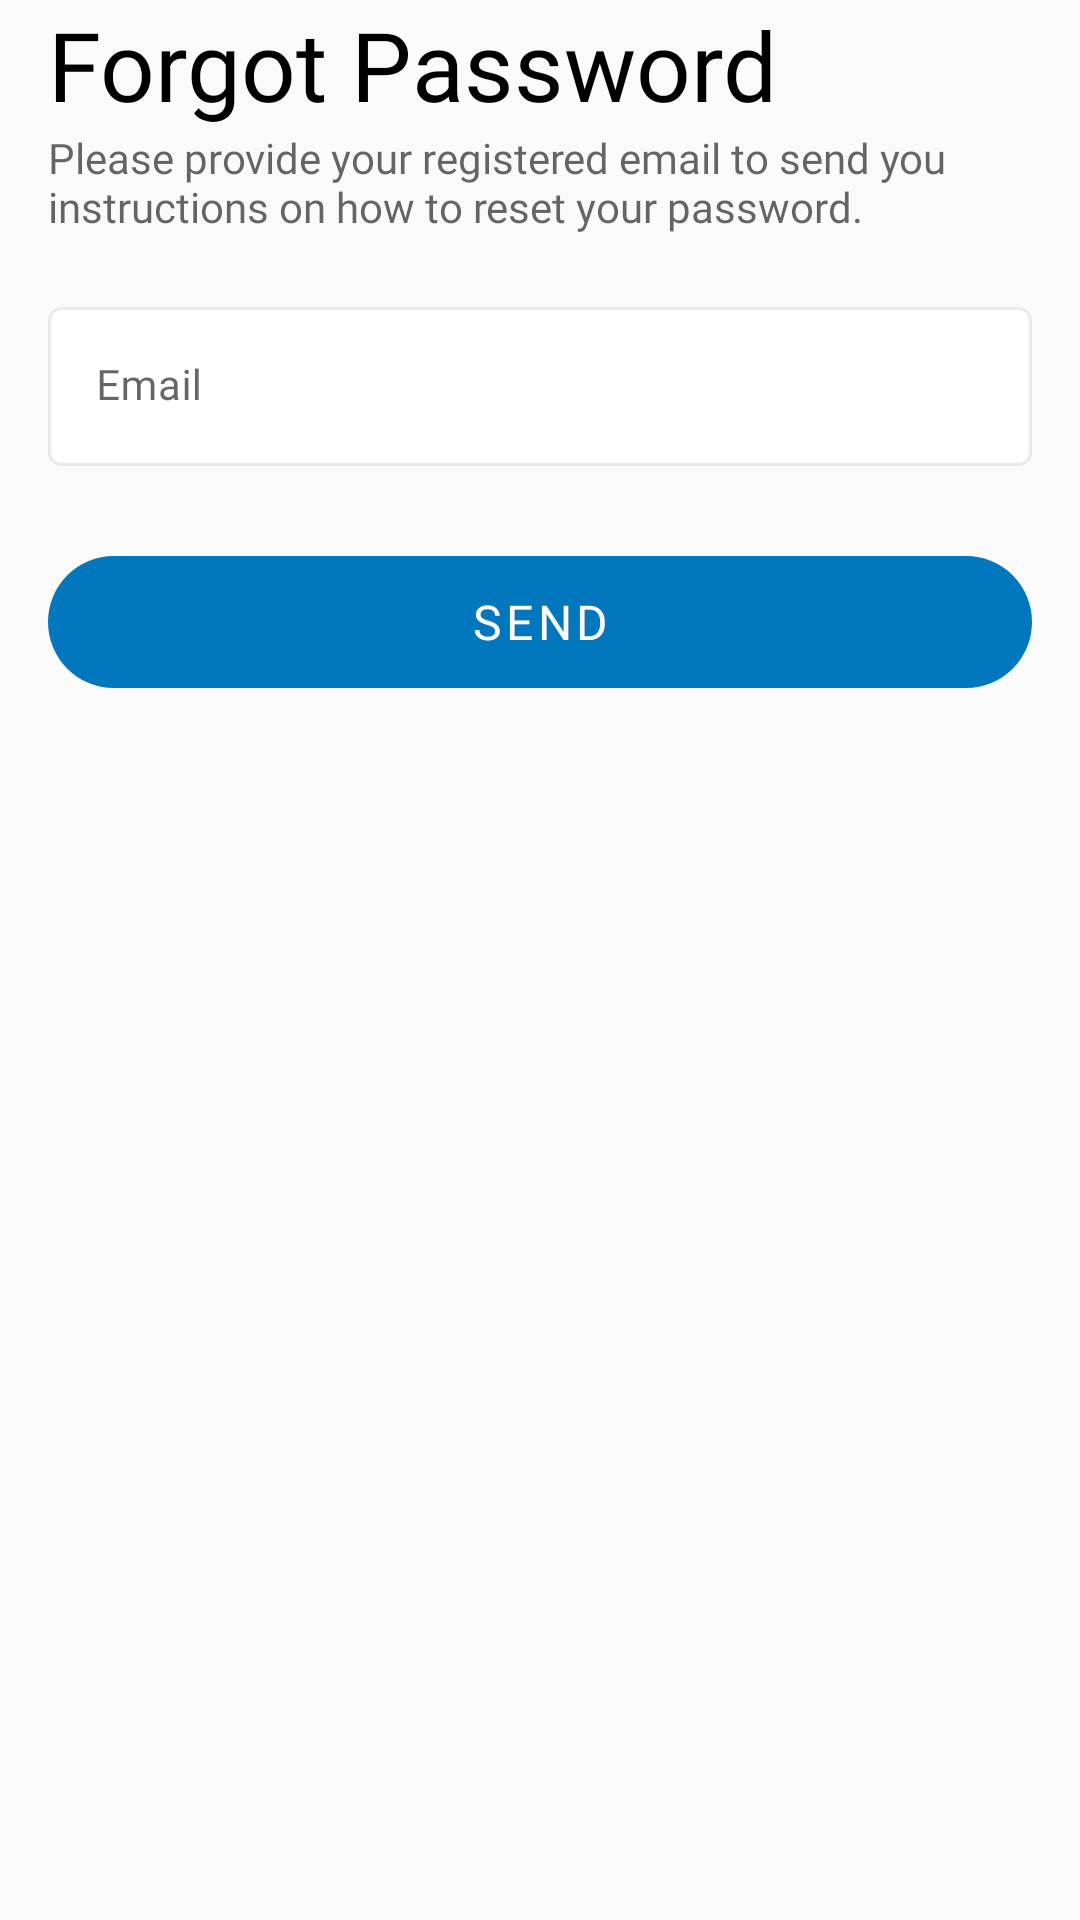

Reconstruct the res/layout file that produces this screen, plus the resources it refers to.
<!-- AndroidManifest.xml: application theme AppTheme -->
<!-- res/layout/fragment_forgot_password.xml -->
<?xml version="1.0" encoding="utf-8"?>
<androidx.constraintlayout.widget.ConstraintLayout xmlns:android="http://schemas.android.com/apk/res/android"
    xmlns:app="http://schemas.android.com/apk/res-auto"
    xmlns:tools="http://schemas.android.com/tools"
    android:layout_width="match_parent"
    android:layout_height="match_parent"
    tools:context=".ui.auth.forgotpassword.ForgotPasswordFragment">

    <TextView
        android:id="@+id/forgot_password_title"
        style="@style/PrimaryTextStyle"
        android:layout_width="wrap_content"
        android:layout_height="wrap_content"
        android:layout_marginHorizontal="16dp"
        android:layout_marginTop="0dp"
        android:fontFamily="@font/inter_bold"
        android:text="@string/forgot_password"
        android:textSize="32sp"
        app:layout_constraintEnd_toEndOf="parent"
        app:layout_constraintHorizontal_bias="0.0"
        app:layout_constraintStart_toStartOf="parent"
        app:layout_constraintTop_toTopOf="parent" />

    <TextView
        android:id="@+id/forgot_password_subtitle"
        style="@style/SecondaryTextStyle"
        android:layout_width="0dp"
        android:layout_height="wrap_content"
        android:layout_marginHorizontal="16dp"
        android:fontFamily="@font/inter_medium"
        android:text="@string/forgot_password_subtitle"
        android:textSize="14sp"
        app:layout_constraintEnd_toEndOf="parent"
        app:layout_constraintStart_toStartOf="parent"
        app:layout_constraintTop_toBottomOf="@+id/forgot_password_title" />

    <com.google.android.material.textfield.TextInputLayout
        android:id="@+id/textInputLayout"
        style="@style/TextInputLayoutStyle"
        android:layout_width="match_parent"
        android:layout_height="wrap_content"
        android:layout_marginHorizontal="@dimen/margin_xlarge"
        android:layout_marginTop="@dimen/margin_xxxlarge"
        android:hint="@string/e_mail"
        app:layout_constraintEnd_toEndOf="parent"
        app:layout_constraintStart_toStartOf="parent"
        app:layout_constraintTop_toBottomOf="@+id/forgot_password_subtitle">

        <com.google.android.material.textfield.TextInputEditText
            android:id="@+id/forgot_password_email"
            style="@style/EditTextStyle"
            android:layout_width="match_parent"
            android:layout_height="wrap_content"
            android:inputType="textWebEmailAddress"
            android:maxLines="1"
            android:textSize="@dimen/text_size_medium" />

    </com.google.android.material.textfield.TextInputLayout>

    <com.google.android.material.button.MaterialButton
        android:id="@+id/forgot_password_reset"
        style="@style/ButtonStyle"
        android:layout_width="0dp"
        android:layout_height="56dp"
        android:layout_marginHorizontal="16dp"
        android:layout_marginTop="24dp"
        android:text="@string/send"
        app:cornerRadius="56dp"
        app:layout_constraintEnd_toEndOf="parent"
        app:layout_constraintStart_toStartOf="parent"
        app:layout_constraintTop_toBottomOf="@+id/textInputLayout" />

</androidx.constraintlayout.widget.ConstraintLayout>
<!-- resources referenced by this layout -->
<resources>
  <dimen name="margin_xlarge">16dp</dimen>
  <dimen name="margin_xxxlarge">24dp</dimen>
  <dimen name="text_size_medium">14sp</dimen>
  <string name="e_mail">Email</string>
  <string name="forgot_password">Forgot Password</string>
  <string name="forgot_password_subtitle">Please provide your registered email to send you instructions on how to reset your password.</string>
  <string name="send">Send</string>
  <style name="ButtonStyle" parent="Widget.MaterialComponents.Button.UnelevatedButton">
          <item name="android:fontFamily">@font/inter_semibold</item>
          <item name="android:textSize">16sp</item>
      </style>
  <style name="EditTextStyle">
          <item name="android:background">@drawable/edittext_border</item>
          <item name="android:fontFamily">@font/inter_regular</item>
          <item name="android:textSize">14sp</item>
      </style>
  <style name="PrimaryTextStyle">
          <item name="android:fontFamily">@font/inter_regular</item>
          <item name="android:textColor">@color/colorPrimaryText</item>
      </style>
  <style name="SecondaryTextStyle">
          <item name="android:fontFamily">@font/inter_regular</item>
          <item name="android:textColor">@color/colorSecondaryText</item>
      </style>
  <style name="TextInputLayoutStyle" parent="Widget.MaterialComponents.TextInputLayout.FilledBox">
          <item name="boxBackgroundColor">@null</item>
          <item name="boxStrokeWidth">0dp</item>
          <item name="boxStrokeWidthFocused">0dp</item>
      </style>
  <style name="AppTheme" parent="Theme.MaterialComponents.Light.NoActionBar">
          
          <item name="colorPrimary">@color/colorPrimary</item>
          <item name="colorPrimaryDark">@color/colorPrimaryDark</item>
          <item name="colorAccent">@color/colorAccent</item>
          <item name="android:windowBackground">@color/colorBackground</item>
          <item name="android:buttonStyle">@style/ButtonStyle</item>
          <item name="textInputStyle">@style/TextInputLayoutStyle</item>
          <item name="android:editTextStyle">@style/EditTextStyle</item>
          <item name="android:textColorHint">@android:color/darker_gray</item>
          <item name="android:textColorSecondary">@android:color/white</item>
          <item name="android:homeAsUpIndicator">@drawable/back</item>
      </style>
  <!-- drawable edittext_border (drawable) -->
  <?xml version="1.0" encoding="utf-8"?>
  <shape xmlns:android="http://schemas.android.com/apk/res/android"
      android:shape="rectangle">
  
      <solid android:color="@android:color/white" />
      <corners android:radius="4dp" />
      <stroke
          android:width="1dp"
          android:color="@color/edittext_border" />
  
  </shape>
  <color name="colorPrimaryText">#000000</color>
  <color name="colorSecondaryText">#99000000</color>
  <color name="colorPrimary">#0277bd</color>
  <color name="colorPrimaryDark">#004c8c</color>
  <color name="colorAccent">#725b53</color>
  <color name="colorBackground">#FAFAFA</color>
  <!-- drawable back (drawable) -->
  <?xml version="1.0" encoding="UTF-8" standalone="no"?>
  <vector xmlns:android="http://schemas.android.com/apk/res/android"
      android:width="24dp"
      android:height="24dp"
      android:viewportWidth="24.0"
      android:viewportHeight="24.0">
      <path
          android:fillColor="#000"
          android:pathData="M20,11H7.83l5.59,-5.59L12,4l-8,8 8,8 1.41,-1.41L7.83,13H20v-2z" />
  </vector>
</resources>
